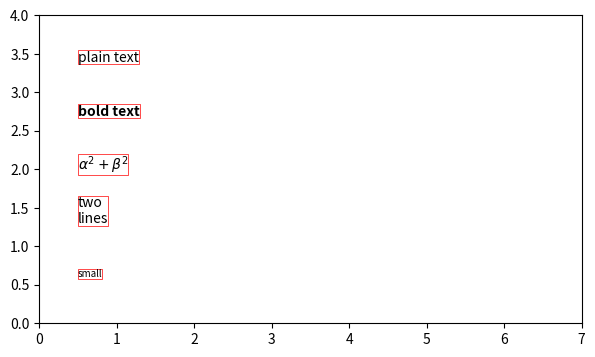

The script that saved this image:
# Measure several strings' widths in pixels (normal, bold, mathtext, multiline) and size boxes accordingly.
import matplotlib.pyplot as plt
from matplotlib.patches import Rectangle

fig, ax = plt.subplots(figsize=(7, 4), dpi=100)
ax.set_xlim(0, 7); ax.set_ylim(0, 4)
specs = [("plain text", {}), ("bold text", {"weight": "bold"}), (r"$\alpha^2+\beta^2$", {}), ("two\nlines", {}), ("small", {"size": 7})]
fig.canvas.draw()
r = fig.canvas.get_renderer()
widths = []
for k, (s, kw) in enumerate(specs):
    t = ax.text(0.5, 3.4 - k * 0.7, s, **kw)
    bb = t.get_window_extent(r).transformed(ax.transData.inverted())
    ax.add_patch(Rectangle((bb.x0, bb.y0), bb.width, bb.height, fill=False, ec="r", lw=0.5))
    widths.append(round(t.get_window_extent(r).width, 1))
print(widths)
fig.savefig("measured.png", dpi=50)
